Run: headless pygame with SDL's dummy video driver; simulated clock (each Clock.tick advances the game by its frame time, no real sleeping); random seed 0; keys injected as events and as key.get_pressed() state; mouse plan: one left click at the window centre at the start of phase 2, then a move to the lower-right quarter at the start of phase 3.
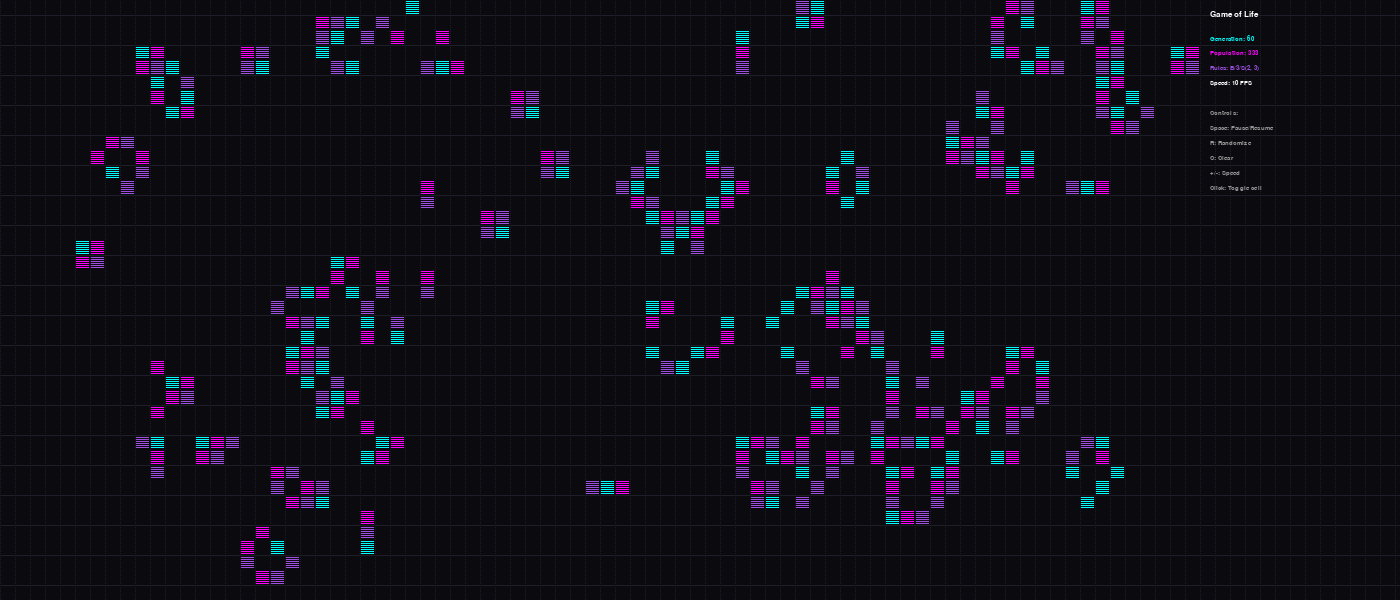
Frame 1 of 4 · flips 1–60 · no input
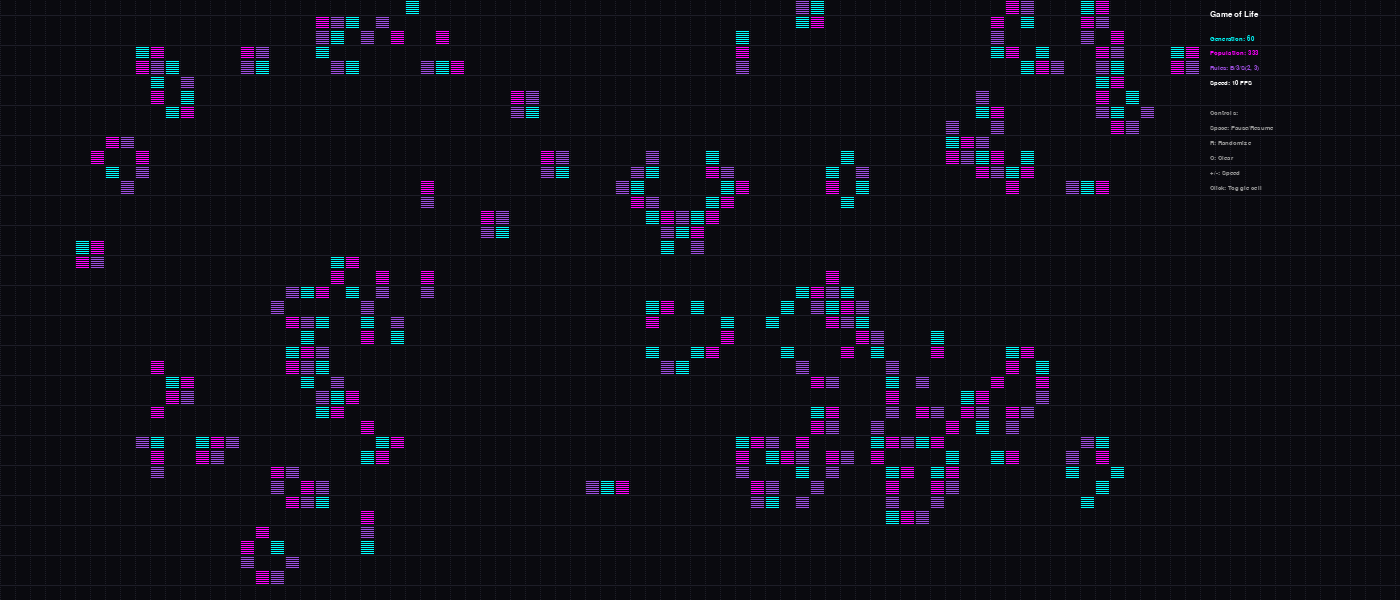
Frame 2 of 4 · flips 61–180 · clicked the window centre · tapped SPACE, RETURN · held RIGHT (→), D
Frame 3 of 4 · flips 181–300 · moved the mouse to the lower-right quarter · held DOWN (↓), S · screen unchanged from frame 2, image omitted
Frame 4 of 4 · flips 301–420 · held LEFT (←), A, UP (↑), W · screen unchanged from frame 3, image omitted

The pygame program that drew these frames:

#!/usr/bin/env python3
"""
Conway's Game of Life - Retro Neon Edition
Interactive single-file simulation with user-configurable rules and neon visuals.
"""

import pygame
import random
from datetime import datetime

# Color palette (retro neon theme)
COLOR_BG = (10, 10, 15)  # Dark background
COLOR_GRID = (30, 30, 40)  # Subtle grid lines
COLOR_CYAN = (0, 255, 255)
COLOR_MAGENTA = (255, 0, 255)
COLOR_PURPLE = (157, 78, 221)
COLOR_WHITE = (255, 255, 255)

# Default parameters
GRID_WIDTH = 80
GRID_HEIGHT = 40
CELL_SIZE = 15
FPS = 10

# Conway's Game of Life rules (B/S notation)
# B = birth, S = survival - numbers are neighbor counts
DEFAULT_BIRTH_RULE = 3
DEFAULT_SURVIVAL_RULES = (2, 3)

class GameOfLife:
    def __init__(self):
        """Initialize the Game of Life simulation."""
        # Initialize grid
        self.width = GRID_WIDTH
        self.height = GRID_HEIGHT
        self.cell_size = CELL_SIZE
        
        # Current and next generation grids
        self.grid = [[0 for _ in range(self.width)] for _ in range(self.height)]
        self.next_grid = [[0 for _ in range(self.width)] for _ in range(self.height)]
        
        # Game state
        self.generation = 0
        self.population = 0
        self.running = True
        
        # Rules
        self.birth_rule = DEFAULT_BIRTH_RULE
        self.survival_rules = DEFAULT_SURVIVAL_RULES
        
        # Animation speed
        self.fps = FPS
        
        # Initialize with random pattern
        self.randomize()
    
    def count_neighbors(self, x, y):
        """Count live neighbors for cell at position (x, y)."""
        count = 0
        for dx in [-1, 0, 1]:
            for dy in [-1, 0, 1]:
                if dx == 0 and dy == 0:
                    continue
                nx, ny = x + dx, y + dy
                if 0 <= nx < self.width and 0 <= ny < self.height:
                    count += self.grid[ny][nx]
        return count
    
    def update(self):
        """Apply Conway's Game of Life rules to advance one generation."""
        self.next_grid = [[0 for _ in range(self.width)] for _ in range(self.height)]
        
        for y in range(self.height):
            for x in range(self.width):
                neighbors = self.count_neighbors(x, y)
                alive = self.grid[y][x]
                
                if alive:
                    # Survival rule: cell survives if neighbor count is in survival rules
                    if neighbors in self.survival_rules:
                        self.next_grid[y][x] = 1
                    else:
                        # Underpopulation or overcrowding - cell dies
                        pass
                else:
                    # Birth rule: cell is born if neighbor count matches birth rule
                    if neighbors == self.birth_rule:
                        self.next_grid[y][x] = 1
        
        # Swap grids
        self.grid = self.next_grid
        
        # Update statistics
        self.generation += 1
        self.population = sum(sum(row) for row in self.grid)
    
    def randomize(self):
        """Randomize the grid with a pattern."""
        for y in range(self.height):
            for x in range(self.width):
                self.grid[y][x] = 1 if random.random() < 0.3 else 0
        self.generation = 0
    
    def clear(self):
        """Clear the grid."""
        self.grid = [[0 for _ in range(self.width)] for _ in range(self.height)]
        self.next_grid = [[0 for _ in range(self.width)] for _ in range(self.height)]
        self.generation = 0
        self.population = 0
    
    def toggle_cell(self, x, y):
        """Toggle cell state at given position."""
        if 0 <= x < self.width and 0 <= y < self.height:
            self.grid[y][x] = 1 - self.grid[y][x]
    
    def set_preset_pattern(self, pattern_name):
        """Load a classic Game of Life pattern."""
        self.clear()
        
        # Glider preset
        if pattern_name == "glider":
            glider = [
                [0, 1, 0],
                [0, 0, 1],
                [1, 1, 1]
            ]
            center_x = self.width // 2
            center_y = self.height // 2
            for dy, row in enumerate(glider):
                for dx, val in enumerate(row):
                    if val == 1:
                        self.grid[center_y + dy][center_x + dx] = 1
        
        # Pulsar preset
        elif pattern_name == "pulsar":
            # Simple pulsar-like pattern
            pulsar = [
                [0, 1, 1, 1, 0, 1, 1, 1, 0],
                [1, 0, 0, 0, 1, 0, 0, 0, 1],
                [1, 0, 0, 0, 1, 0, 0, 0, 1],
                [1, 0, 0, 0, 1, 0, 0, 0, 1],
                [0, 1, 1, 1, 0, 1, 1, 1, 0]
            ]
            center_x = self.width // 2
            center_y = self.height // 2
            for dy, row in enumerate(pulsar):
                for dx, val in enumerate(row):
                    if val == 1:
                        self.grid[center_y + dy][center_x + dx] = 1
        else:
            # Default to random if pattern not found
            self.randomize()


class Button:
    """Simple button class for UI interaction."""
    def __init__(self, x, y, width, height, text, callback, color=COLOR_PURPLE):
        self.rect = pygame.Rect(x, y, width, height)
        self.text = text
        self.callback = callback
        self.color = color
        self.hover_color = [min(c + 30, 255) for c in color]
    
    def draw(self, surface, font):
        """Draw the button."""
        mouse_pos = pygame.mouse.get_pos()
        color = self.hover_color if self.rect.collidepoint(mouse_pos) else self.color
        
        pygame.draw.rect(surface, color, self.rect, border_radius=5)
        pygame.draw.rect(surface, COLOR_WHITE, self.rect, 2, border_radius=5)
        
        text_surf = font.render(self.text, True, COLOR_WHITE)
        text_rect = text_surf.get_rect(center=self.rect.center)
        surface.blit(text_surf, text_rect)
    
    def handle_event(self, event):
        """Handle button click events."""
        if event.type == pygame.MOUSEBUTTONDOWN:
            if event.button == 1 and self.rect.collidepoint(event.pos):
                self.callback()


def draw_scanline_overlay(surface, height):
    """Draw scanline/CRT effect overlay."""
    for y in range(0, height, 2):
        pygame.draw.line(surface, (10, 10, 15), (0, y), (surface.get_width(), y), 1)


def main():
    """Main game loop."""
    # Initialize Pygame
    pygame.init()
    
    # Calculate screen dimensions
    screen_width = GRID_WIDTH * CELL_SIZE + 200  # Extra space for UI
    screen_height = GRID_HEIGHT * CELL_SIZE
    
    # Create window
    screen = pygame.display.set_mode((screen_width, screen_height))
    pygame.display.set_caption("Conway's Game of Life - Retro Neon")
    
    # Font setup
    font = pygame.font.SysFont("Courier New", 12, bold=True)
    ui_font = pygame.font.SysFont("Courier New", 10)
    
    # Initialize game
    game = GameOfLife()
    
    # Create UI buttons
    buttons = []
    button_y = GRID_HEIGHT * CELL_SIZE + 20
    
    def set_preset(pattern):
        game.set_preset_pattern(pattern)
    
    buttons.append(Button(20, button_y, 80, 30, "Glider", lambda: set_preset("glider")))
    buttons.append(Button(110, button_y, 80, 30, "Pulsar", lambda: set_preset("pulsar")))
    buttons.append(Button(200, button_y, 80, 30, "Random", game.randomize))
    buttons.append(Button(290, button_y, 80, 30, "Clear", game.clear))
    
    clock = pygame.time.Clock()
    
    running = True
    while running:
        # Event handling
        for event in pygame.event.get():
            if event.type == pygame.QUIT:
                running = False
            
            # Keyboard controls
            elif event.type == pygame.KEYDOWN:
                if event.key == pygame.K_SPACE:
                    game.running = not game.running
                elif event.key == pygame.K_r:
                    game.randomize()
                elif event.key == pygame.K_c:
                    game.clear()
                elif event.key == pygame.K_PLUS or event.key == pygame.K_EQUALS:
                    game.fps = min(game.fps + 2, 30)
                elif event.key == pygame.K_MINUS:
                    game.fps = max(game.fps - 2, 2)
            
            # Mouse controls
            elif event.type == pygame.MOUSEBUTTONDOWN:
                if event.button == 1:
                    # Check if clicking on buttons
                    button_clicked = False
                    for btn in buttons:
                        if btn.rect.collidepoint(event.pos):
                            btn.handle_event(event)
                            button_clicked = True
                            break
                    
                    # If not clicking buttons, toggle cell
                    if not button_clicked:
                        grid_x = event.pos[0] // CELL_SIZE
                        grid_y = event.pos[1] // CELL_SIZE
                        game.toggle_cell(grid_x, grid_y)
        
        # Update game state
        if game.running:
            game.update()
        
        # Drawing
        screen.fill(COLOR_BG)
        
        # Draw grid
        for y in range(game.height):
            for x in range(game.width):
                cell = game.grid[y][x]
                color = COLOR_CYAN
                if cell == 1:
                    # Add glow effect with alternating colors
                    color_idx = (x + y) % 3
                    if color_idx == 0:
                        color = COLOR_CYAN
                    elif color_idx == 1:
                        color = COLOR_MAGENTA
                    else:
                        color = COLOR_PURPLE
                    
                    rect = pygame.Rect(
                        x * game.cell_size,
                        y * game.cell_size,
                        game.cell_size - 1,
                        game.cell_size - 1
                    )
                    pygame.draw.rect(screen, color, rect)
        
        # Draw grid lines
        for x in range(0, screen_width, game.cell_size):
            pygame.draw.line(screen, COLOR_GRID, (x, 0), (x, screen_height))
        for y in range(0, screen_height, game.cell_size):
            pygame.draw.line(screen, COLOR_GRID, (0, y), (screen_width, y))
        
        # Draw scanline overlay
        draw_scanline_overlay(screen, screen_height)
        
        # Draw UI panel
        ui_x = GRID_WIDTH * CELL_SIZE + 10
        
        # Title
        title_surf = font.render("Game of Life", True, COLOR_WHITE)
        screen.blit(title_surf, (ui_x, 10))
        
        # Generation counter
        gen_surf = ui_font.render(f"Generation: {game.generation}", True, COLOR_CYAN)
        screen.blit(gen_surf, (ui_x, 35))
        
        # Population
        pop_surf = ui_font.render(f"Population: {game.population}", True, COLOR_MAGENTA)
        screen.blit(pop_surf, (ui_x, 50))
        
        # Rules
        rule_text = f"B/{game.birth_rule}/S{tuple(game.survival_rules)}"
        rule_surf = ui_font.render(f"Rules: {rule_text}", True, COLOR_PURPLE)
        screen.blit(rule_surf, (ui_x, 65))
        
        # Speed
        speed_surf = ui_font.render(f"Speed: {game.fps} FPS", True, COLOR_WHITE)
        screen.blit(speed_surf, (ui_x, 80))
        
        # Controls
        controls = [
            "Controls:",
            "Space: Pause/Resume",
            "R: Randomize",
            "C: Clear",
            "+/-: Speed",
            "Click: Toggle cell"
        ]
        
        for i, line in enumerate(controls):
            control_surf = ui_font.render(line, True, (150, 150, 150))
            screen.blit(control_surf, (ui_x, 110 + i * 15))
        
        # Draw buttons
        for btn in buttons:
            btn.draw(screen, font)
        
        pygame.display.flip()
        clock.tick(game.fps)
    
    pygame.quit()


if __name__ == "__main__":
    main()
